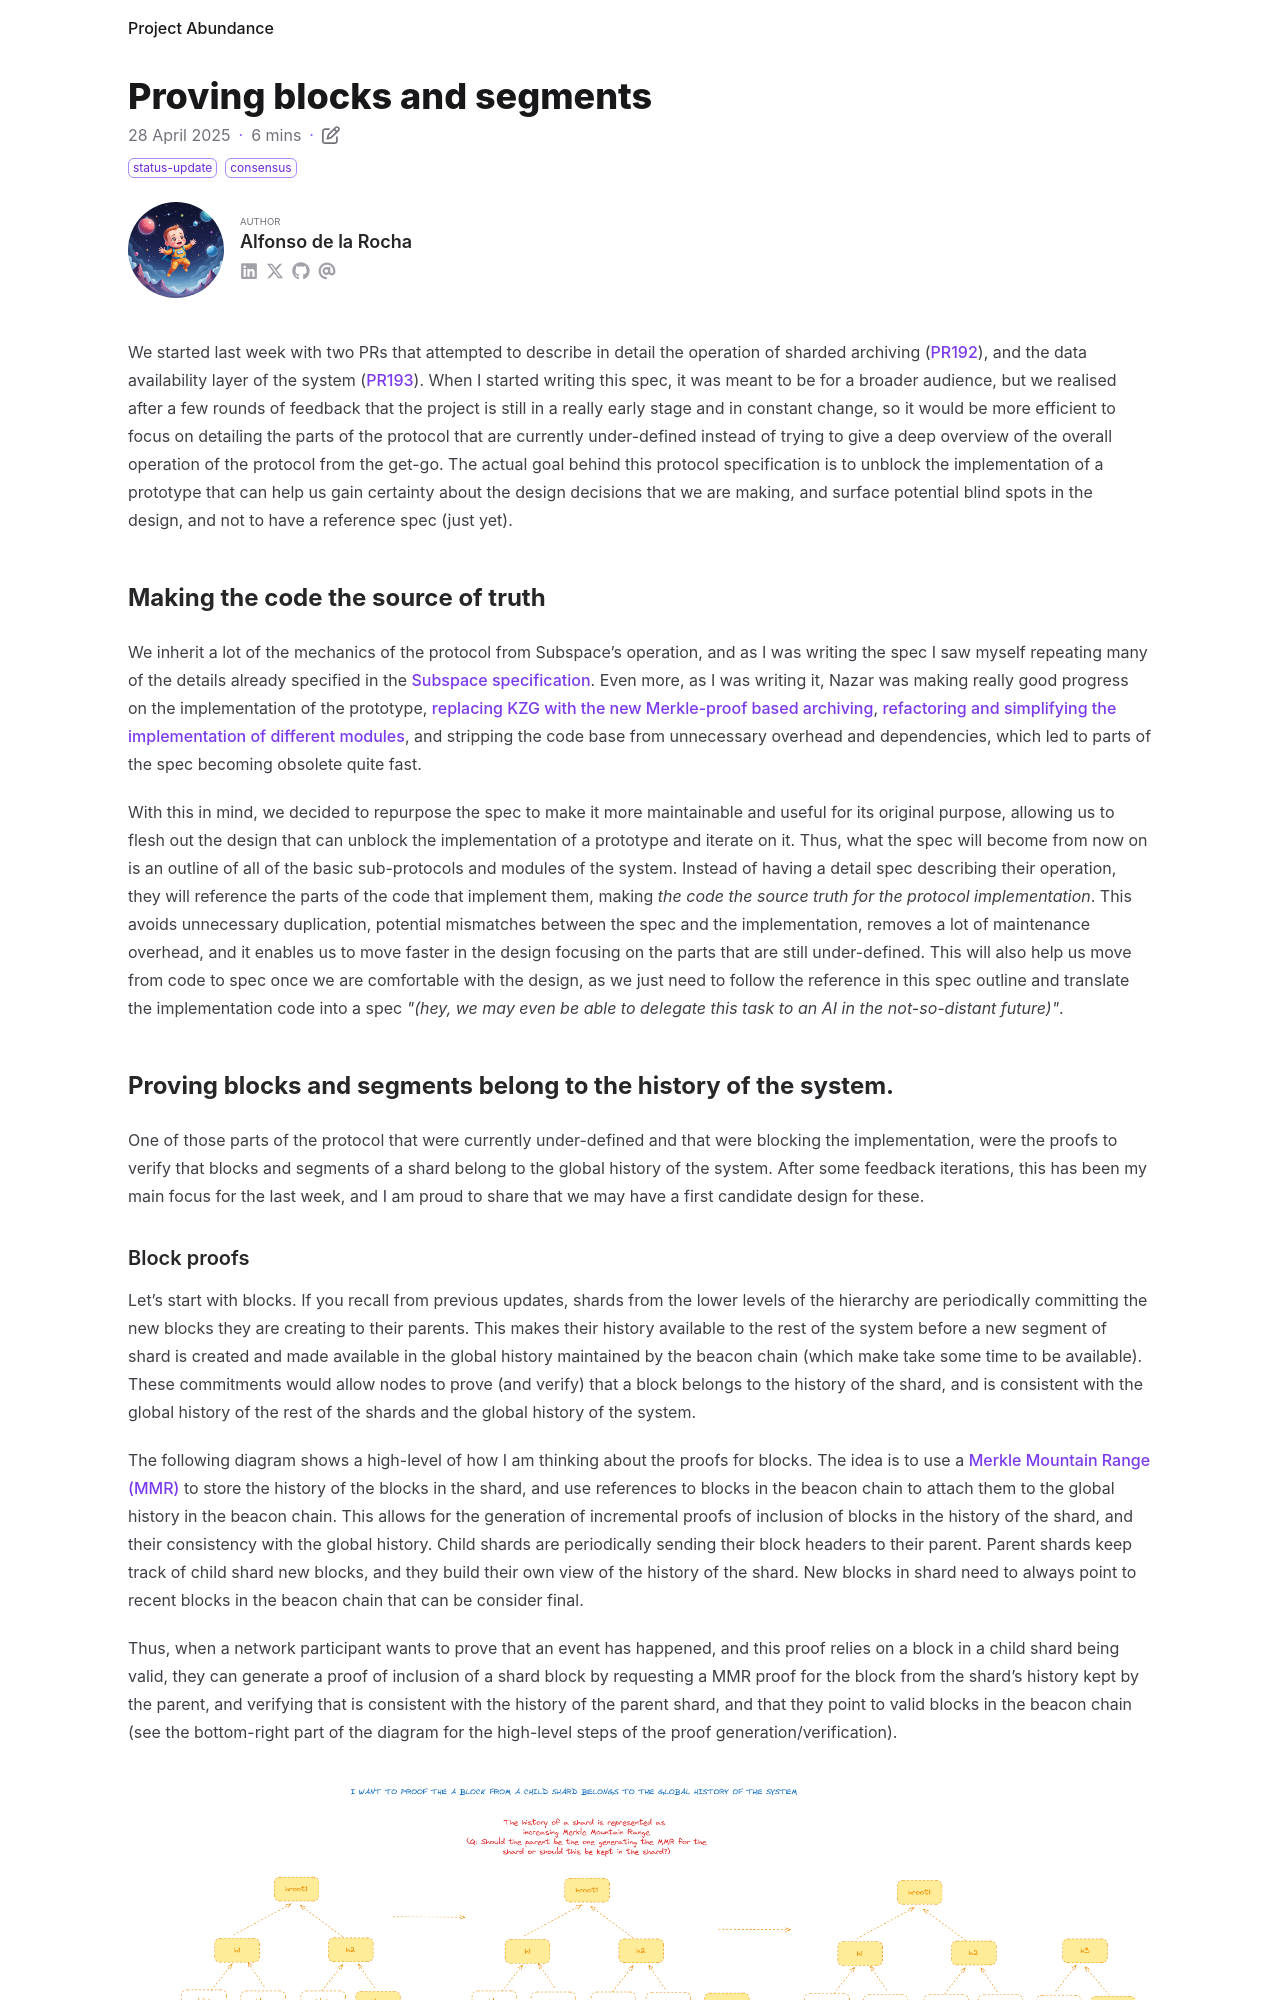

repository: nazar-pc/abundance · page: blog/2025-04-28-proving-blocks-and-segments/index.html · generator: mdbook

---
title: Proving blocks and segments
date: 2025-04-28
draft: false
description: Generating proofs that blocks and segments are part of the global history.
tags: [status-update, consensus]
authors: [adlrocha]
---

We started last week with two PRs that attempted to describe in detail the operation of sharded
archiving ([PR192](https://github.com/nazar-pc/abundance/pull/192)), and the data availability layer
of the system ([PR193](https://github.com/nazar-pc/abundance/pull/193)). When I started writing this
spec, it was meant to be for a broader audience, but we realised after a few rounds of feedback that
the project is still in a really early stage and in constant change, so it would be more efficient
to focus on detailing the parts of the protocol that are currently under-defined instead of trying
to give a deep overview of the overall operation of the protocol from the get-go. The actual goal
behind this protocol specification is to unblock the implementation of a prototype that can help us
gain certainty about the design decisions that we are making, and surface potential blind spots in
the design, and not to have a reference spec (just yet).

<!--more-->

## Making the code the source of truth

We inherit a lot of the mechanics of the protocol from Subspace's operation, and as I was writing
the spec I saw myself repeating many of the details already specified in the
[Subspace specification](https://subspace.github.io/protocol-specs/docs/protocol_specifications).
Even more, as I was writing it, Nazar was making really good progress on the implementation of the
prototype,
[replacing KZG with the new Merkle-proof based archiving](https://github.com/nazar-pc/abundance/pull/175),
[refactoring and simplifying the implementation of different modules](https://github.com/nazar-pc/abundance/pull/177),
and stripping the code base from unnecessary overhead and dependencies, which led to parts of the
spec becoming obsolete quite fast.

With this in mind, we decided to repurpose the spec to make it more maintainable and useful for its
original purpose, allowing us to flesh out the design that can unblock the implementation of a
prototype and iterate on it. Thus, what the spec will become from now on is an outline of all of the
basic sub-protocols and modules of the system. Instead of having a detail spec describing their
operation, they will reference the parts of the code that implement them, making _the code the
source truth for the protocol implementation_. This avoids unnecessary duplication, potential
mismatches between the spec and the implementation, removes a lot of maintenance overhead, and it
enables us to move faster in the design focusing on the parts that are still under-defined. This
will also help us move from code to spec once we are comfortable with the design, as we just need to
follow the reference in this spec outline and translate the implementation code into a spec _"(hey,
we may even be able to delegate this task to an AI in the not-so-distant future)"_.

## Proving blocks and segments belong to the history of the system.

One of those parts of the protocol that were currently under-defined and that were blocking the
implementation, were the proofs to verify that blocks and segments of a shard belong to the global
history of the system. After some feedback iterations, this has been my main focus for the last
week, and I am proud to share that we may have a first candidate design for these.
